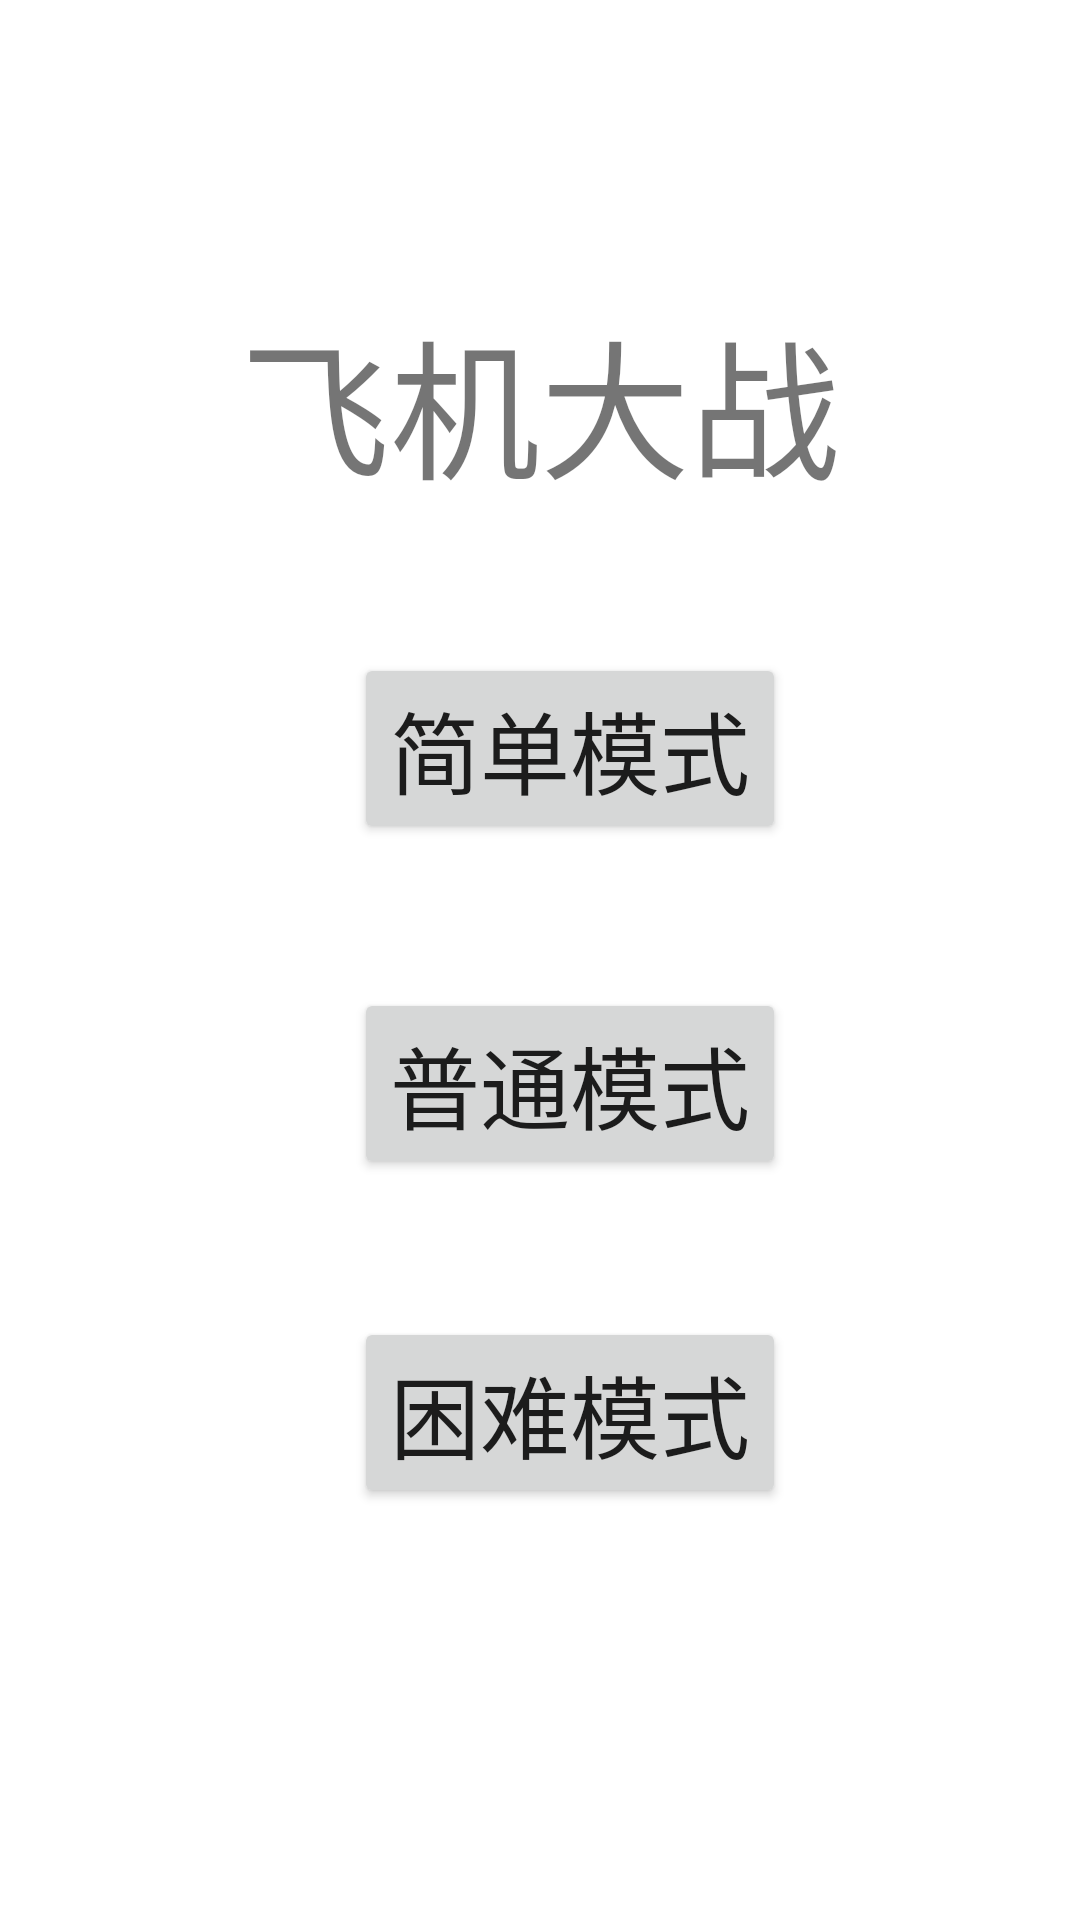

The Android layout XML behind this screen, and the referenced resources:
<!-- AndroidManifest.xml: application theme Theme.AircraftWar -->
<!-- res/layout/activity_offline.xml -->
<?xml version="1.0" encoding="utf-8"?>
<androidx.constraintlayout.widget.ConstraintLayout xmlns:android="http://schemas.android.com/apk/res/android"
    xmlns:app="http://schemas.android.com/apk/res-auto"
    xmlns:tools="http://schemas.android.com/tools"
    android:layout_width="match_parent"
    android:layout_height="match_parent"
    tools:context=".application.OfflineActivity">

    <TextView
        android:id="@+id/title_tv"
        android:layout_width="wrap_content"
        android:layout_height="wrap_content"
        android:layout_marginTop="98dp"
        android:gravity="center"
        android:text="@string/title"
        android:textSize="50sp"
        app:layout_constraintEnd_toEndOf="parent"
        app:layout_constraintStart_toStartOf="parent"
        app:layout_constraintTop_toTopOf="parent" />

    <Button
        android:id="@+id/normal_btn"
        android:layout_width="wrap_content"
        android:layout_height="wrap_content"
        android:layout_marginTop="48dp"
        android:gravity="center"
        android:text="@string/normalGame"
        android:textSize="30sp"
        app:layout_constraintStart_toStartOf="@+id/easy_btn"
        app:layout_constraintTop_toBottomOf="@+id/easy_btn" />

    <Button
        android:id="@+id/hard_btn"
        android:layout_width="wrap_content"
        android:layout_height="wrap_content"
        android:layout_marginTop="46dp"
        android:gravity="center"
        android:text="@string/hardGame"
        android:textSize="30sp"
        app:layout_constraintStart_toStartOf="@+id/normal_btn"
        app:layout_constraintTop_toBottomOf="@+id/normal_btn" />

    <Button
        android:id="@+id/easy_btn"
        android:layout_width="wrap_content"
        android:layout_height="wrap_content"
        android:layout_marginTop="47dp"
        android:layout_marginEnd="18dp"
        android:gravity="center"
        android:text="@string/easyGame"
        android:textSize="30sp"
        app:layout_constraintEnd_toEndOf="@+id/title_tv"
        app:layout_constraintTop_toBottomOf="@+id/title_tv" />


</androidx.constraintlayout.widget.ConstraintLayout>
<!-- resources referenced by this layout -->
<resources>
  <string name="easyGame">简单模式</string>
  <string name="hardGame">困难模式</string>
  <string name="normalGame">普通模式</string>
  <string name="title">飞机大战</string>
  <style name="Theme.AircraftWar" parent="Theme.MaterialComponents.DayNight.DarkActionBar">
          
          <item name="colorPrimary">@color/purple_500</item>
          <item name="colorPrimaryVariant">@color/purple_700</item>
          <item name="colorOnPrimary">@color/white</item>
          
          <item name="colorSecondary">@color/teal_200</item>
          <item name="colorSecondaryVariant">@color/teal_700</item>
          <item name="colorOnSecondary">@color/black</item>
          
          <item name="android:statusBarColor" tools:targetApi="l">?attr/colorPrimaryVariant</item>
          
      </style>
  <!-- not gathered from this repository: default colours our renderer supplied (Android Studio template values) -->
  <color name="purple_500">#FF6200EE</color>
  <color name="purple_700">#FF3700B3</color>
  <color name="teal_200">#FF03DAC5</color>
  <color name="teal_700">#FF018786</color>
  <color name="black">#FF000000</color>
  <color name="white">#FFFFFFFF</color>
</resources>
